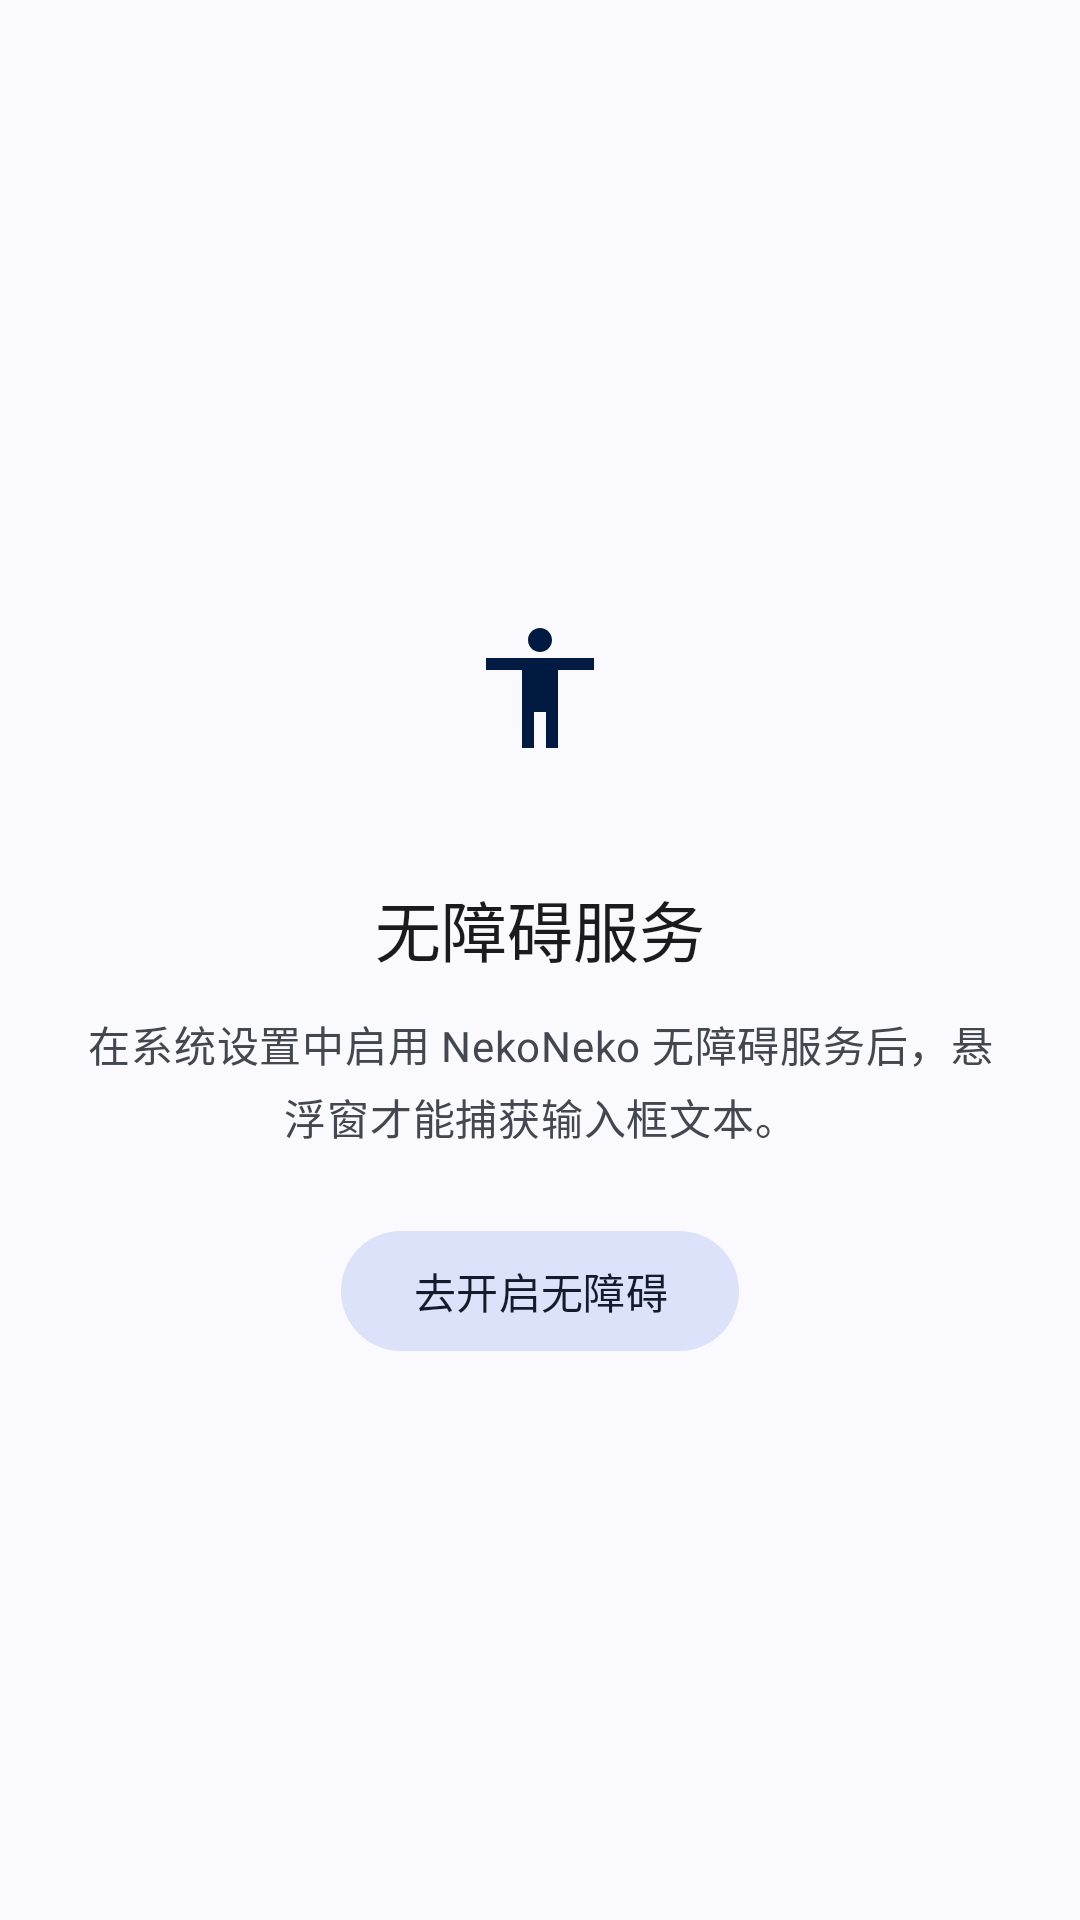

This screen was rendered from an Android layout file. Write that file and the resources it references.
<!-- AndroidManifest.xml: application theme AppTheme -->
<!-- res/layout/welcome_page_accessibility.xml -->
<?xml version="1.0" encoding="utf-8"?>
<LinearLayout xmlns:android="http://schemas.android.com/apk/res/android"
    xmlns:app="http://schemas.android.com/apk/res-auto"
    android:layout_width="match_parent"
    android:layout_height="match_parent"
    android:gravity="center"
    android:orientation="vertical"
    android:padding="28dp">

    <ImageView
        android:layout_width="88dp"
        android:layout_height="88dp"
        android:background="@drawable/accent_swatch"
        android:backgroundTint="?attr/colorPrimaryContainer"
        android:contentDescription="@string/welcome_accessibility_title"
        android:padding="20dp"
        android:src="@drawable/ic_accessibility"
        android:tint="?attr/colorOnPrimaryContainer" />

    <TextView
        android:layout_width="wrap_content"
        android:layout_height="wrap_content"
        android:layout_marginTop="20dp"
        android:text="@string/welcome_accessibility_title"
        android:textAppearance="?attr/textAppearanceTitleLarge"
        android:textColor="?attr/colorOnSurface" />

    <TextView
        android:layout_width="match_parent"
        android:layout_height="wrap_content"
        android:layout_marginTop="12dp"
        android:gravity="center"
        android:lineSpacingExtra="4dp"
        android:text="@string/welcome_accessibility_body"
        android:textAppearance="?attr/textAppearanceBodyMedium"
        android:textColor="?attr/colorOnSurfaceVariant" />

    <com.google.android.material.button.MaterialButton
        android:id="@+id/welcome_accessibility_button"
        style="@style/Widget.Material3.Button.TonalButton"
        android:layout_width="wrap_content"
        android:layout_height="wrap_content"
        android:layout_marginTop="24dp"
        android:text="@string/welcome_accessibility_action"
        android:textAllCaps="false" />

</LinearLayout>
<!-- resources referenced by this layout -->
<resources>
  <!-- drawable ic_accessibility (drawable) -->
  <?xml version="1.0" encoding="utf-8"?>
  <vector xmlns:android="http://schemas.android.com/apk/res/android"
      android:width="24dp"
      android:height="24dp"
      android:viewportWidth="24"
      android:viewportHeight="24"
      android:tint="?attr/colorControlNormal">
      <path
          android:fillColor="@android:color/white"
          android:pathData="M12,2c1.1,0 2,0.9 2,2s-0.9,2 -2,2 -2,-0.9 -2,-2 0.9,-2 2,-2zM21,9h-6v13h-2v-6h-2v6H9V9H3V7h18v2z" />
  </vector>
  <string name="welcome_accessibility_action">去开启无障碍</string>
  <string name="welcome_accessibility_body">在系统设置中启用 NekoNeko 无障碍服务后，悬浮窗才能捕获输入框文本。</string>
  <string name="welcome_accessibility_title">无障碍服务</string>
  <color name="colorPrimary">#4C662B</color>
  <color name="colorOnPrimary">#FFFFFF</color>
  <color name="colorPrimaryContainer">#CDEDA3</color>
  <color name="colorOnPrimaryContainer">#354E16</color>
  <color name="colorPrimaryFixed">#CDEDA3</color>
  <color name="colorOnPrimaryFixed">#102000</color>
  <color name="colorPrimaryFixedDim">#B1D18A</color>
  <color name="colorOnPrimaryFixedVariant">#354E16</color>
  <color name="colorSecondary">#586249</color>
  <color name="colorOnSecondary">#FFFFFF</color>
  <color name="colorSecondaryContainer">#DCE7C8</color>
  <color name="colorOnSecondaryContainer">#404A33</color>
  <color name="colorSecondaryFixed">#DCE7C8</color>
  <color name="colorOnSecondaryFixed">#151E0B</color>
  <color name="colorSecondaryFixedDim">#BFCBAD</color>
  <color name="colorOnSecondaryFixedVariant">#404A33</color>
  <color name="colorTertiary">#386663</color>
  <color name="colorOnTertiary">#FFFFFF</color>
  <color name="colorTertiaryContainer">#BCECE7</color>
  <color name="colorOnTertiaryContainer">#1F4E4B</color>
  <color name="colorTertiaryFixed">#BCECE7</color>
  <color name="colorOnTertiaryFixed">#00201E</color>
  <color name="colorTertiaryFixedDim">#A0D0CB</color>
  <color name="colorOnTertiaryFixedVariant">#1F4E4B</color>
  <color name="colorError">#BA1A1A</color>
  <color name="colorOnError">#FFFFFF</color>
  <color name="colorErrorContainer">#FFDAD6</color>
  <color name="colorOnErrorContainer">#93000A</color>
  <color name="colorBackground">#F9FAEF</color>
  <color name="colorOnBackground">#1A1C16</color>
  <color name="colorSurface">#F9FAEF</color>
  <color name="colorOnSurface">#1A1C16</color>
  <color name="colorSurfaceVariant">#E1E4D5</color>
  <color name="colorOnSurfaceVariant">#44483D</color>
  <color name="colorSurfaceDim">#DADBD0</color>
  <color name="colorSurfaceBright">#F9FAEF</color>
  <color name="colorSurfaceContainerLowest">#FFFFFF</color>
  <color name="colorSurfaceContainerLow">#F3F4E9</color>
  <color name="colorSurfaceContainer">#EEEFE3</color>
  <color name="colorSurfaceContainerHigh">#E8E9DE</color>
  <color name="colorSurfaceContainerHighest">#E2E3D8</color>
  <color name="colorInverseSurface">#2F312A</color>
  <color name="colorInverseOnSurface">#F1F2E6</color>
  <color name="colorInversePrimary">#B1D18A</color>
  <color name="colorOutline">#75796C</color>
  <color name="colorOutlineVariant">#C5C8BA</color>
  <style name="AppTheme.AlertDialog" parent="ThemeOverlay.Material3.MaterialAlertDialog">
          <item name="dialogCornerRadius">28dp</item>
          <item name="cornerFamily">rounded</item>
          <item name="android:colorBackground">?attr/colorSurfaceContainerLow</item>
      </style>
</resources>
